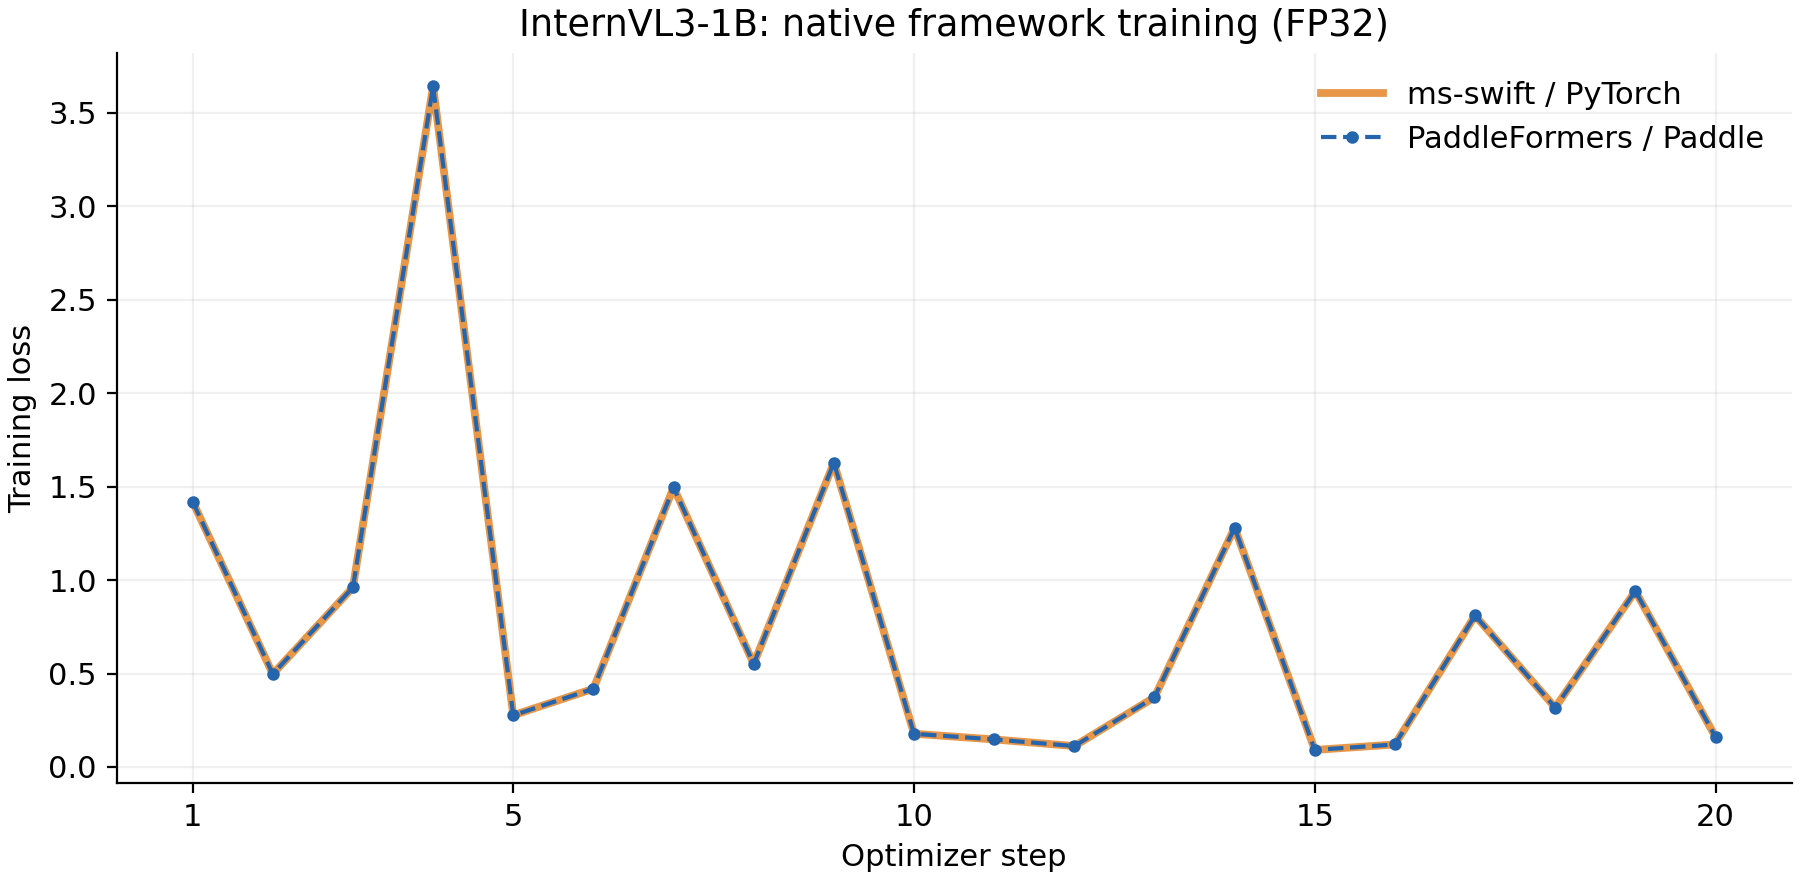

The table this chart was drawn from, first rows:
step, paddle_loss, torch_loss, signed_diff, abs_diff
1, 1.419, 1.419, -1.0728836059570312e-06, 1.0728836059570312e-06
2, 0.497, 0.497, 7.450580596923828e-07, 7.450580596923828e-07
3, 0.9614, 0.9614, 2.980232238769531e-07, 2.980232238769531e-07
4, 3.641, 3.641, -6.67572021484375e-06, 6.67572021484375e-06
5, 0.2767, 0.2767, 1.6987323760986328e-06, 1.6987323760986328e-06
6, 0.4185, 0.4185, -1.4901161193847656e-06, 1.4901161193847656e-06
7, 1.495, 1.495, 1.9073486328125e-06, 1.9073486328125e-06
8, 0.551, 0.551, -1.1920928955078125e-07, 1.1920928955078125e-07
9, 1.628, 1.628, 9.5367431640625e-07, 9.5367431640625e-07
10, 0.1777, 0.1777, 5.21540641784668e-07, 5.21540641784668e-07
11, 0.1474, 0.1474, 1.1324882507324219e-06, 1.1324882507324219e-06
12, 0.1118, 0.1118, 2.9802322387695312e-08, 2.9802322387695312e-08
13, 0.3728, 0.3728, 1.2218952178955078e-06, 1.2218952178955078e-06
14, 1.28, 1.28, 0.0, 0.0
15, 0.09126, 0.09126, 1.0505318641662598e-06, 1.0505318641662598e-06
16, 0.1204, 0.1204, 8.195638656616211e-08, 8.195638656616211e-08
17, 0.8104, 0.8104, 1.430511474609375e-06, 1.430511474609375e-06
18, 0.3176, 0.3176, 2.384185791015625e-07, 2.384185791015625e-07
19, 0.9413, 0.9413, -2.3245811462402344e-06, 2.3245811462402344e-06
20, 0.1602, 0.1602, -1.5497207641601562e-06, 1.5497207641601562e-06
